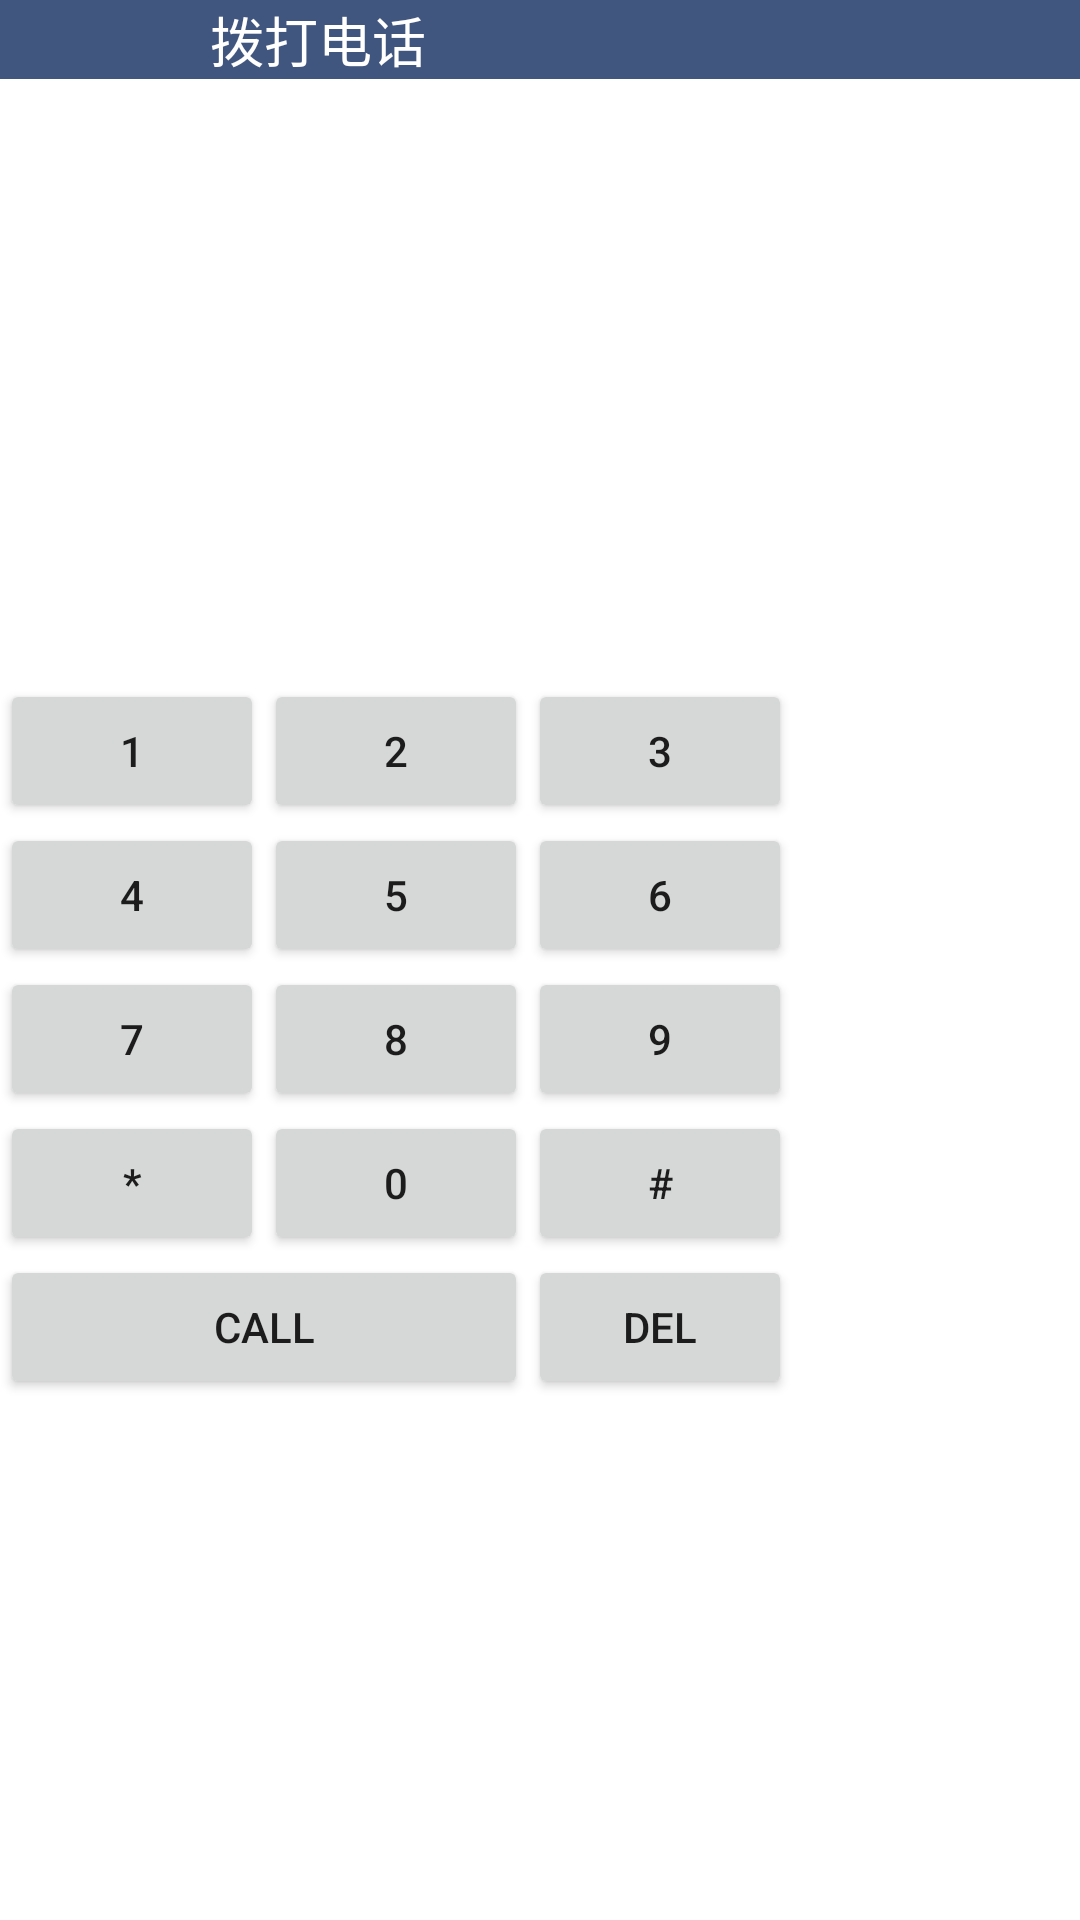

The Android layout XML behind this screen, and the referenced resources:
<!-- AndroidManifest.xml: fallback theme Theme.MaterialComponents.DayNight.NoActionBar -->
<!-- res/layout/activity_dialer.xml -->
<LinearLayout xmlns:android="http://schemas.android.com/apk/res/android"
    android:layout_width="fill_parent"
    android:layout_height="fill_parent"
    android:orientation="vertical" >
	<include layout="@layout/header_call"
	    android:layout_width="match_parent"
	    android:layout_height="wrap_content"
	    />
   <LinearLayout
        android:layout_width="fill_parent"
        android:layout_height="100dp"
        android:orientation="horizontal" >
        <TextView
            android:id="@+id/tv_number"
            android:layout_width="match_parent"
            android:layout_height="wrap_content"
            android:textSize="40sp"
            android:textColor="@android:color/white"/>
    </LinearLayout>

    <TableLayout
        android:layout_width="match_parent"
        android:layout_height="match_parent"
        android:paddingTop="100dp"
        android:layout_below="@+id/linearLayout" >

        <TableRow
            android:layout_width="match_parent"
            android:layout_height="match_parent" >
            <Button
                android:id="@+id/num_1"
                android:layout_width="wrap_content"
                android:layout_height="wrap_content"
                android:layout_column="0"
                android:text="@string/num_1" />

            <Button
                android:id="@+id/num_2"
                android:layout_width="wrap_content"
                android:layout_height="wrap_content"
                android:layout_column="1"
                android:text="@string/num_2" />

            <Button
                android:id="@+id/num_3"
                android:layout_width="wrap_content"
                android:layout_height="wrap_content"
                android:layout_column="2"
                android:text="@string/num_3" />
        </TableRow>

        <TableRow
            android:layout_width="match_parent"
            android:layout_height="match_parent" >

            <Button
                android:id="@+id/num_4"
                android:layout_width="wrap_content"
                android:layout_height="wrap_content"
                android:layout_column="0"
                android:text="@string/num_4" />

            <Button
                android:id="@+id/num_5"
                android:layout_width="wrap_content"
                android:layout_height="wrap_content"
                android:layout_column="1"
                android:text="@string/num_5" />

            <Button
                android:id="@+id/num_6"
                android:layout_width="wrap_content"
                android:layout_height="wrap_content"
                android:layout_column="2"
                android:text="@string/num_6" />
        </TableRow>

        <TableRow
            android:layout_width="match_parent"
            android:layout_height="match_parent" >

            <Button
                android:id="@+id/num_7"
                android:layout_width="wrap_content"
                android:layout_height="wrap_content"
                android:layout_column="0"
                android:text="@string/num_7" />

            <Button
                android:id="@+id/num_8"
                android:layout_width="wrap_content"
                android:layout_height="wrap_content"
                android:layout_column="1"
                android:text="@string/num_8" />

            <Button
                android:id="@+id/num_9"
                android:layout_width="wrap_content"
                android:layout_height="wrap_content"
                android:layout_column="2"
                android:text="@string/num_9" />
        </TableRow>

        <TableRow
            android:layout_width="match_parent"
            android:layout_height="match_parent" >

            <Button
                android:id="@+id/num_x"
                android:layout_width="wrap_content"
                android:layout_height="wrap_content"
                android:layout_column="0"
                android:text="@string/num_x" />

            <Button
                android:id="@+id/num_0"
                android:layout_width="wrap_content"
                android:layout_height="wrap_content"
                android:layout_column="1"
                android:text="@string/num_0" />

            <Button
                android:id="@+id/num_j"
                android:layout_width="wrap_content"
                android:layout_height="wrap_content"
                android:layout_column="2"
                android:text="@string/num_j" />
        </TableRow>

        <TableRow
            android:layout_width="match_parent"
            android:layout_height="match_parent" >

            <Button
                android:id="@+id/num_call"
                android:layout_width="wrap_content"
                android:layout_height="wrap_content"
                android:layout_column="0"
                android:layout_span="2"
                android:text="@string/num_call" />

            <Button
                android:id="@+id/num_del"
                android:layout_width="wrap_content"
                android:layout_height="wrap_content"
                android:text="@string/num_del" />
        </TableRow>
    </TableLayout>
</LinearLayout>
<!-- res/layout/header_call.xml (included above) -->
<?xml version="1.0" encoding="utf-8"?>
<LinearLayout xmlns:android="http://schemas.android.com/apk/res/android"
    android:layout_width="match_parent"
    android:layout_height="match_parent"
    android:orientation="vertical" >
            <LinearLayout
            android:layout_width="match_parent"
            android:layout_height="wrap_content"
            android:background="#40567E"
            >
            <ImageView
                android:layout_width="wrap_content"
                android:layout_height="wrap_content"
                android:layout_gravity="center_vertical"
                android:id="@+id/iv_back"
                android:src="@drawable/navigation_back"/>
            <TextView
                android:layout_width="wrap_content"
                android:layout_height="wrap_content"
                android:layout_gravity="center_vertical"
                android:id="@+id/tv_call_title"
                android:layout_marginLeft="70dp"
                android:text="@string/bottom_call"
                android:textColor="@android:color/white"
                android:textSize="18sp" />

        </LinearLayout>
</LinearLayout>
<!-- resources referenced by this layout -->
<resources>
  <string name="bottom_call">拨打电话</string>
  <string name="num_0">0</string>
  <string name="num_1">1</string>
  <string name="num_2">2</string>
  <string name="num_3">3</string>
  <string name="num_4">4</string>
  <string name="num_5">5</string>
  <string name="num_6">6</string>
  <string name="num_7">7</string>
  <string name="num_8">8</string>
  <string name="num_9">9</string>
  <string name="num_call">Call</string>
  <string name="num_del">Del</string>
  <string name="num_j">#</string>
  <string name="num_x">*</string>
</resources>
